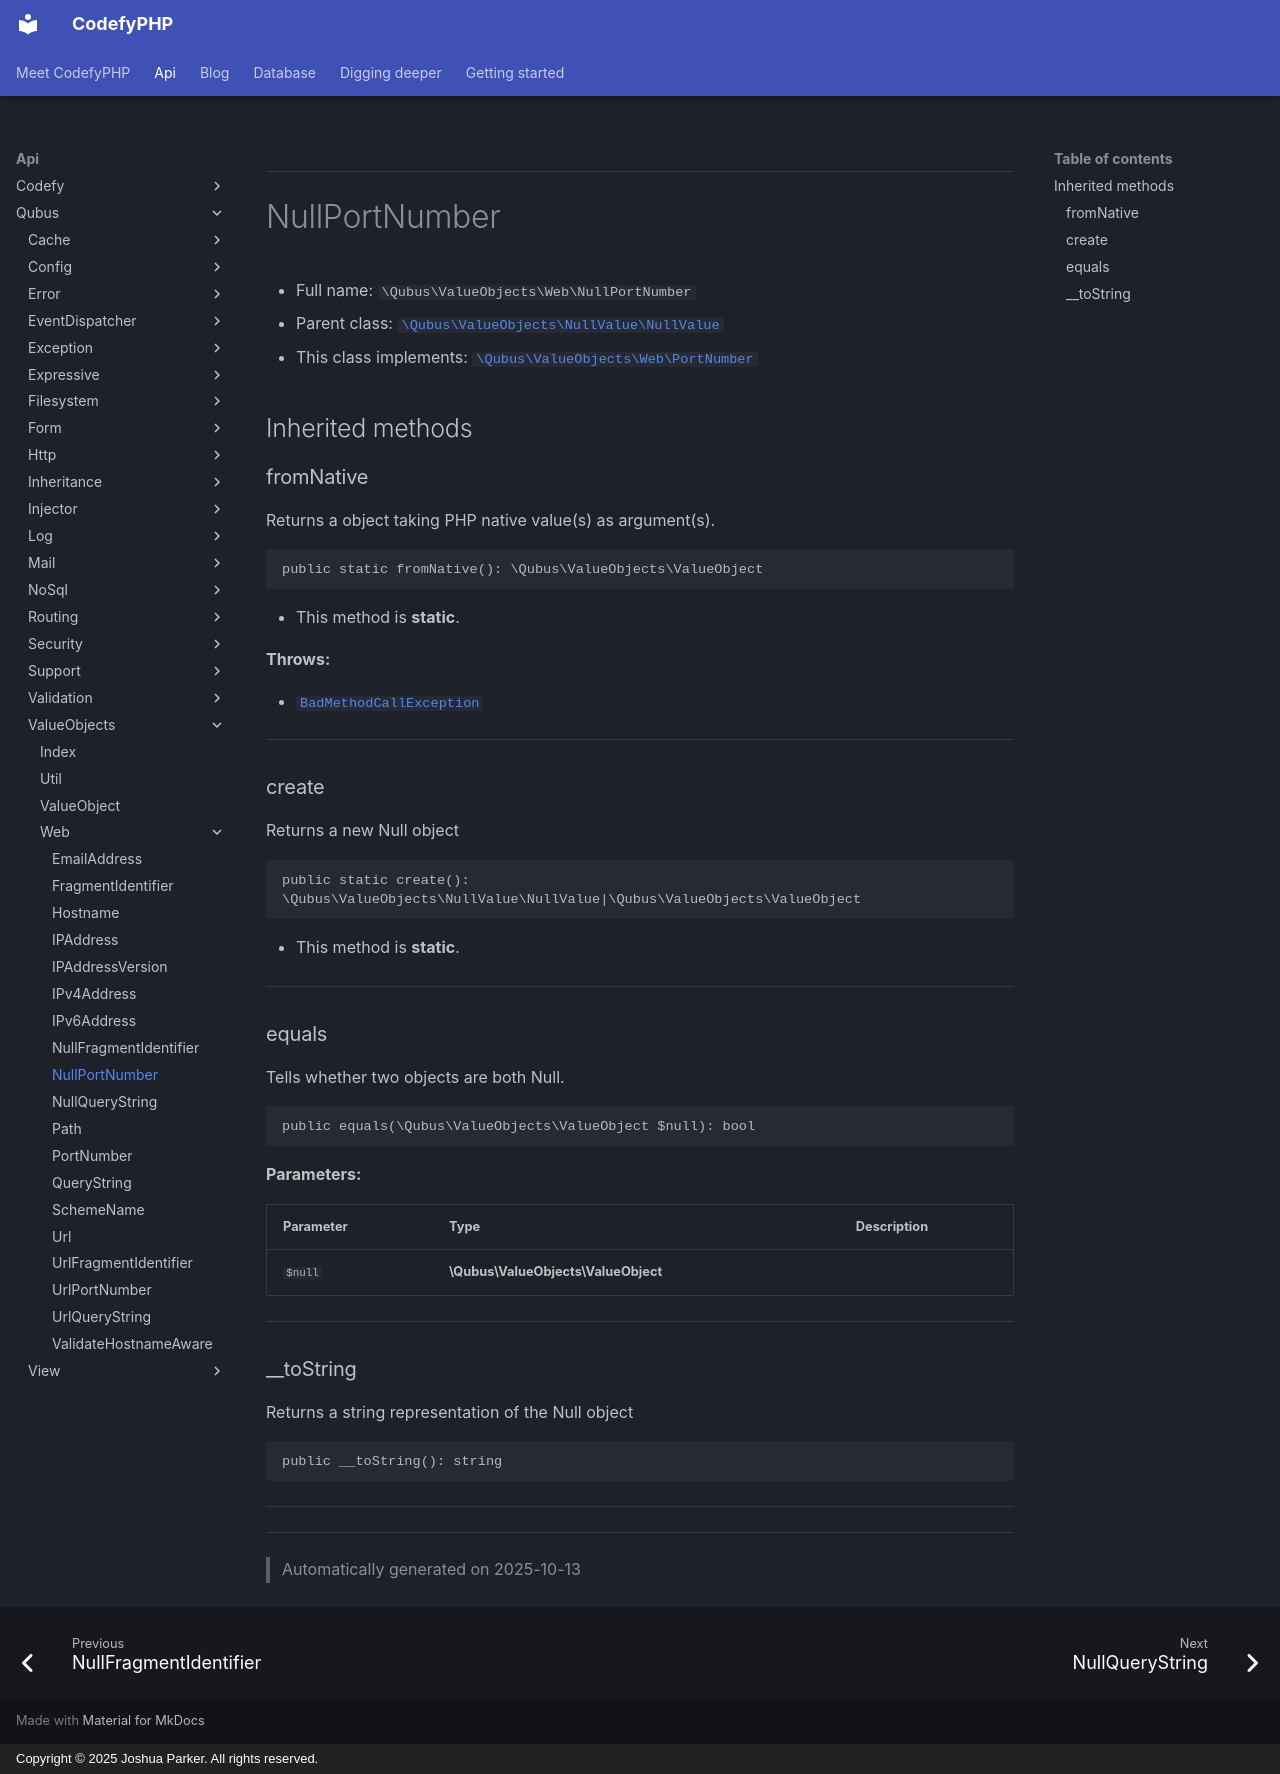

repository: codefyphp/docs · page: api/Qubus/ValueObjects/Web/NullPortNumber/index.html · generator: mkdocs · copyright: Copyright © 2025 Joshua Parker. All rights reserved.

***

# NullPortNumber





* Full name: `\Qubus\ValueObjects\Web\NullPortNumber`
* Parent class: [`\Qubus\ValueObjects\NullValue\NullValue`](../NullValue/NullValue.md)
* This class implements:
[`\Qubus\ValueObjects\Web\PortNumber`](./PortNumber.md)






## Inherited methods


### fromNative

Returns a object taking PHP native value(s) as argument(s).

```php
public static fromNative(): \Qubus\ValueObjects\ValueObject
```



* This method is **static**.







**Throws:**

- [`BadMethodCallException`](../../../BadMethodCallException.md)



***

### create

Returns a new Null object

```php
public static create(): \Qubus\ValueObjects\NullValue\NullValue|\Qubus\ValueObjects\ValueObject
```



* This method is **static**.








***

### equals

Tells whether two objects are both Null.

```php
public equals(\Qubus\ValueObjects\ValueObject $null): bool
```








**Parameters:**

| Parameter | Type | Description |
|-----------|------|-------------|
| `$null` | **\Qubus\ValueObjects\ValueObject** |  |





***

### __toString

Returns a string representation of the Null object

```php
public __toString(): string
```












***


***
> Automatically generated on 2025-10-13
